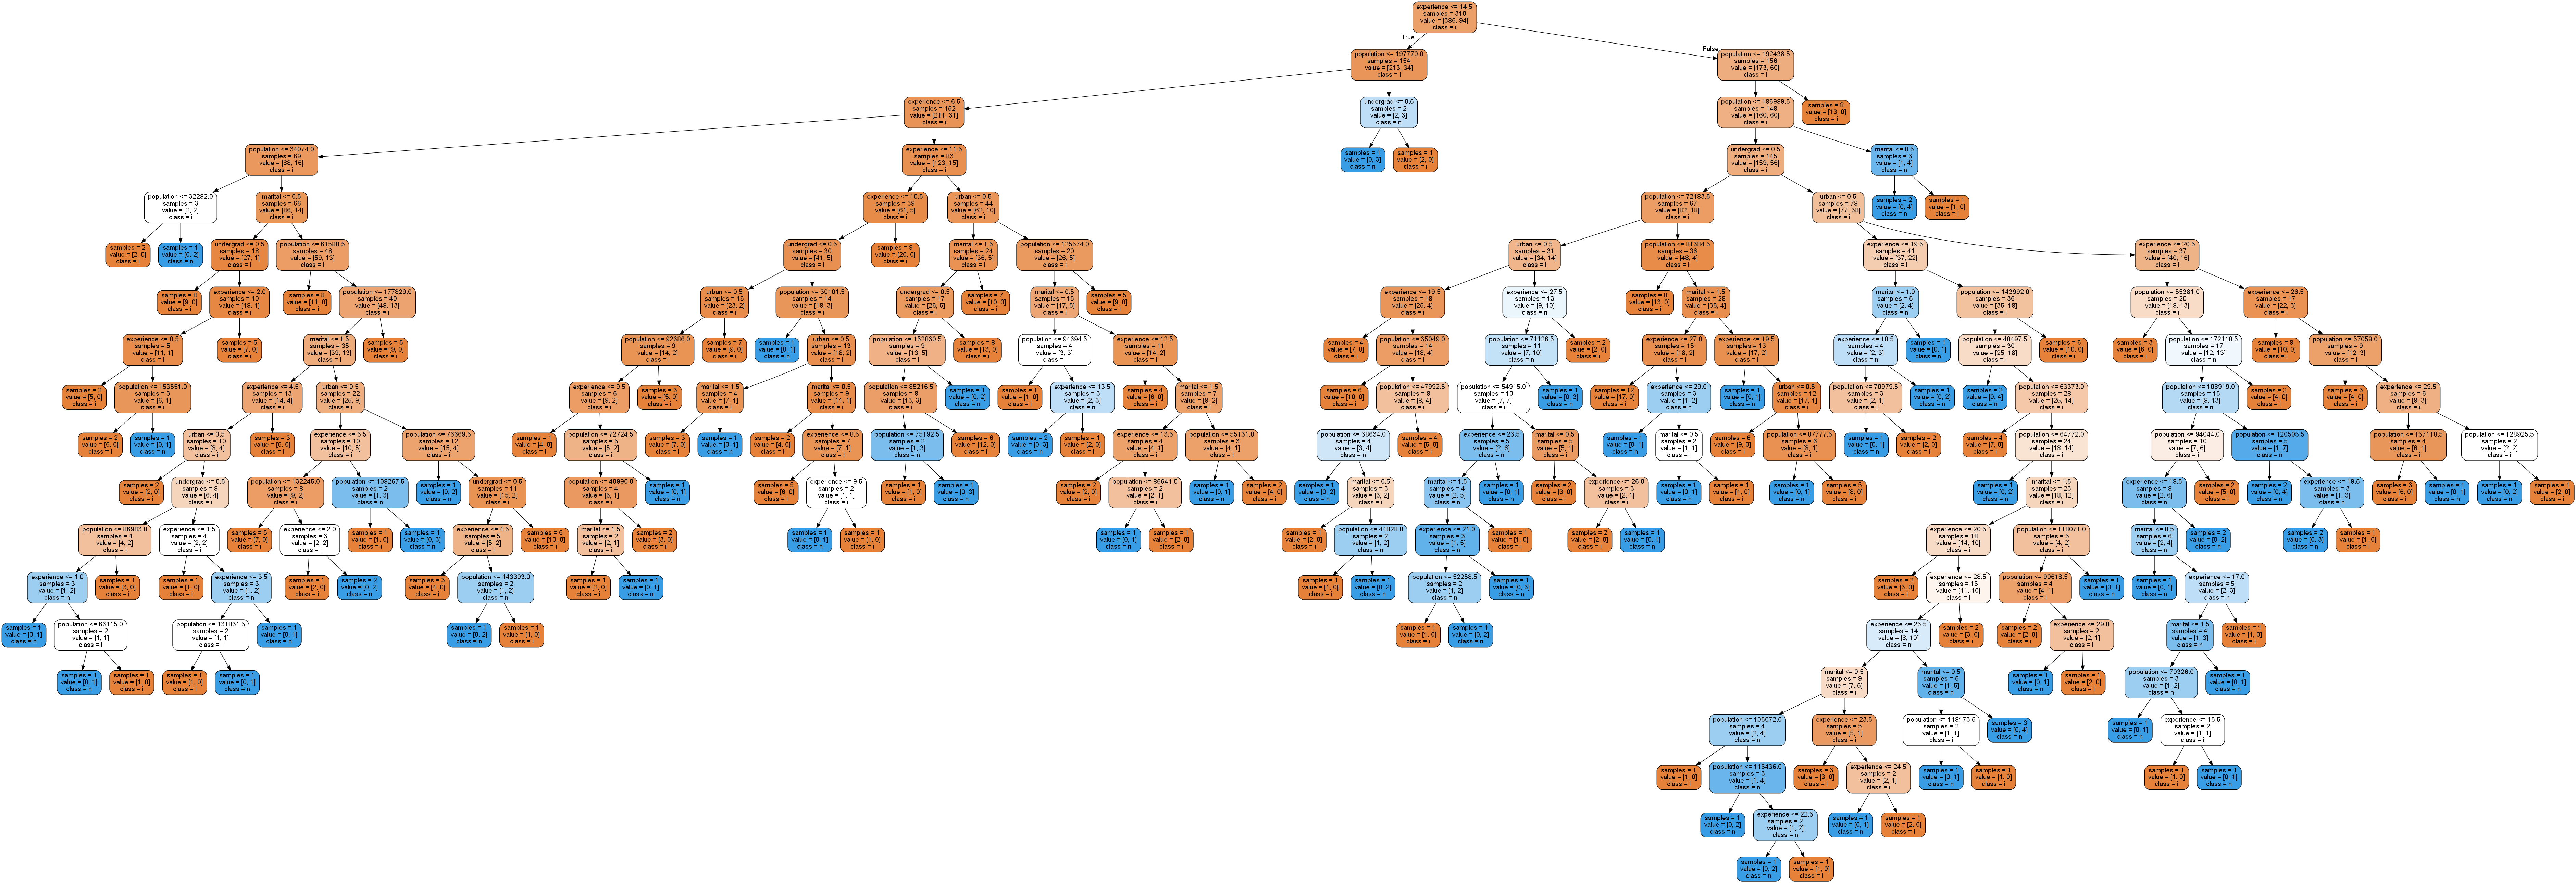

The script that drew this image:
# -*- coding: utf-8 -*-
"""
Created on Sun Aug  2 00:56:26 2020

@author: Harsh
"""


import pandas as pd
import numpy as np
import matplotlib.pyplot

fraud = pd.read_csv("D:\STUDY\Excelr Assignment\Assignment 15 - Random Forests\Fraud_check.csv")

##Converting the Taxable income variable to bucketing. 
fraud["income"]="<=30000"
fraud.loc[fraud["Taxable.Income"]>=30000,"income"]="Good"
fraud.loc[fraud["Taxable.Income"]<=30000,"income"]="Risky"

##Droping the Taxable income variable
fraud.drop(["Taxable.Income"],axis=1,inplace=True)

fraud.rename(columns={"Undergrad":"undergrad","Marital.Status":"marital","City.Population":"population","Work.Experience":"experience","Urban":"urban"},inplace=True)


from sklearn import preprocessing
le=preprocessing.LabelEncoder()
for column_name in fraud.columns:
    if fraud[column_name].dtype == object:
        fraud[column_name] = le.fit_transform(fraud[column_name])
    else:
        pass
  
##Splitting the data into featuers and labels
features = fraud.iloc[:,0:5]
labels = fraud.iloc[:,5]

## Collecting the column names
colnames = list(fraud.columns)
predictors = colnames[0:5]
target = colnames[5]
##Splitting the data into train and test

from sklearn.model_selection import train_test_split
x_train,x_test,y_train,y_test = train_test_split(features,labels,test_size = 0.2,stratify = labels)

##Model building
from sklearn.ensemble import RandomForestClassifier as RF
model = RF(n_jobs = 3,n_estimators = 15, oob_score = True, criterion = "entropy")
model.fit(x_train,y_train)

model.estimators_
model.classes_
model.n_features_
model.n_classes_

model.n_outputs_

model.oob_score_
###74.7833%

##Predictions on train data
prediction = model.predict(x_train)

##Accuracy
# For accuracy 
from sklearn.metrics import accuracy_score
accuracy = accuracy_score(y_train,prediction)
##98.33%

np.mean(prediction == y_train)
##98.33%

##Confusion matrix
from sklearn.metrics import confusion_matrix
confusion = confusion_matrix(y_train,prediction)

##Prediction on test data
pred_test = model.predict(x_test)

##Accuracy
acc_test =accuracy_score(y_test,pred_test)
##78.333%

## In random forest we can plot a Decision tree present in Random forest
from sklearn.tree import export_graphviz
import pydotplus
from io import StringIO
tree = model.estimators_[5]

dot_data = StringIO()
export_graphviz(tree,out_file = dot_data, filled = True,rounded = True, feature_names = predictors ,class_names = target,impurity =False)

graph = pydotplus.graph_from_dot_data(dot_data.getvalue())

## Creating pdf and png file the selected decision tree
graph.write_pdf('fraud.pdf')
graph.write_png('fraud.png')
